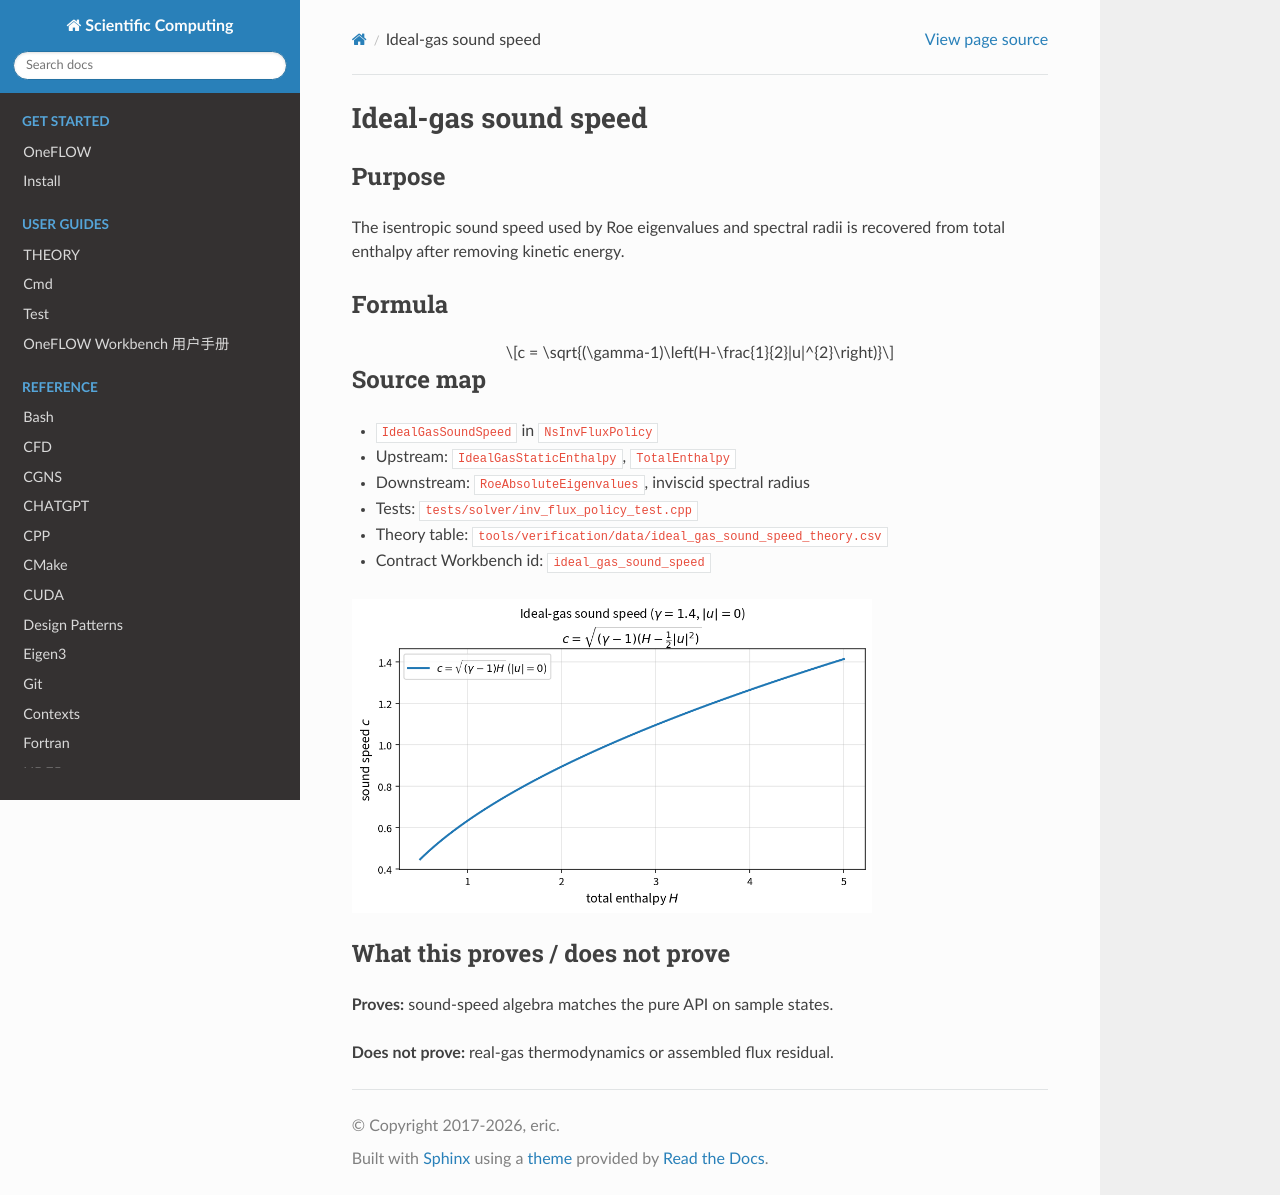

repository: eric2003/OneFLOW · page: numerical/ideal_gas_sound_speed.html · generator: sphinx

Ideal-gas sound speed
=====================

Purpose
-------

The isentropic sound speed used by Roe eigenvalues and spectral radii is
recovered from total enthalpy after removing kinetic energy.

Formula
-------

.. math::

   c = \sqrt{(\gamma-1)\left(H-\frac{1}{2}|u|^{2}\right)}

Source map
----------

* ``IdealGasSoundSpeed`` in ``NsInvFluxPolicy``
* Upstream: ``IdealGasStaticEnthalpy``, ``TotalEnthalpy``
* Downstream: ``RoeAbsoluteEigenvalues``, inviscid spectral radius
* Tests: ``tests/solver/inv_flux_policy_test.cpp``
* Theory table: ``tools/verification/data/ideal_gas_sound_speed_theory.csv``
* Contract Workbench id: ``ideal_gas_sound_speed``

.. image:: figures/ideal_gas_sound_speed_theory.png
   :alt: Ideal-gas sound speed vs total enthalpy
   :width: 520

What this proves / does not prove
---------------------------------

**Proves:** sound-speed algebra matches the pure API on sample states.

**Does not prove:** real-gas thermodynamics or assembled flux residual.
